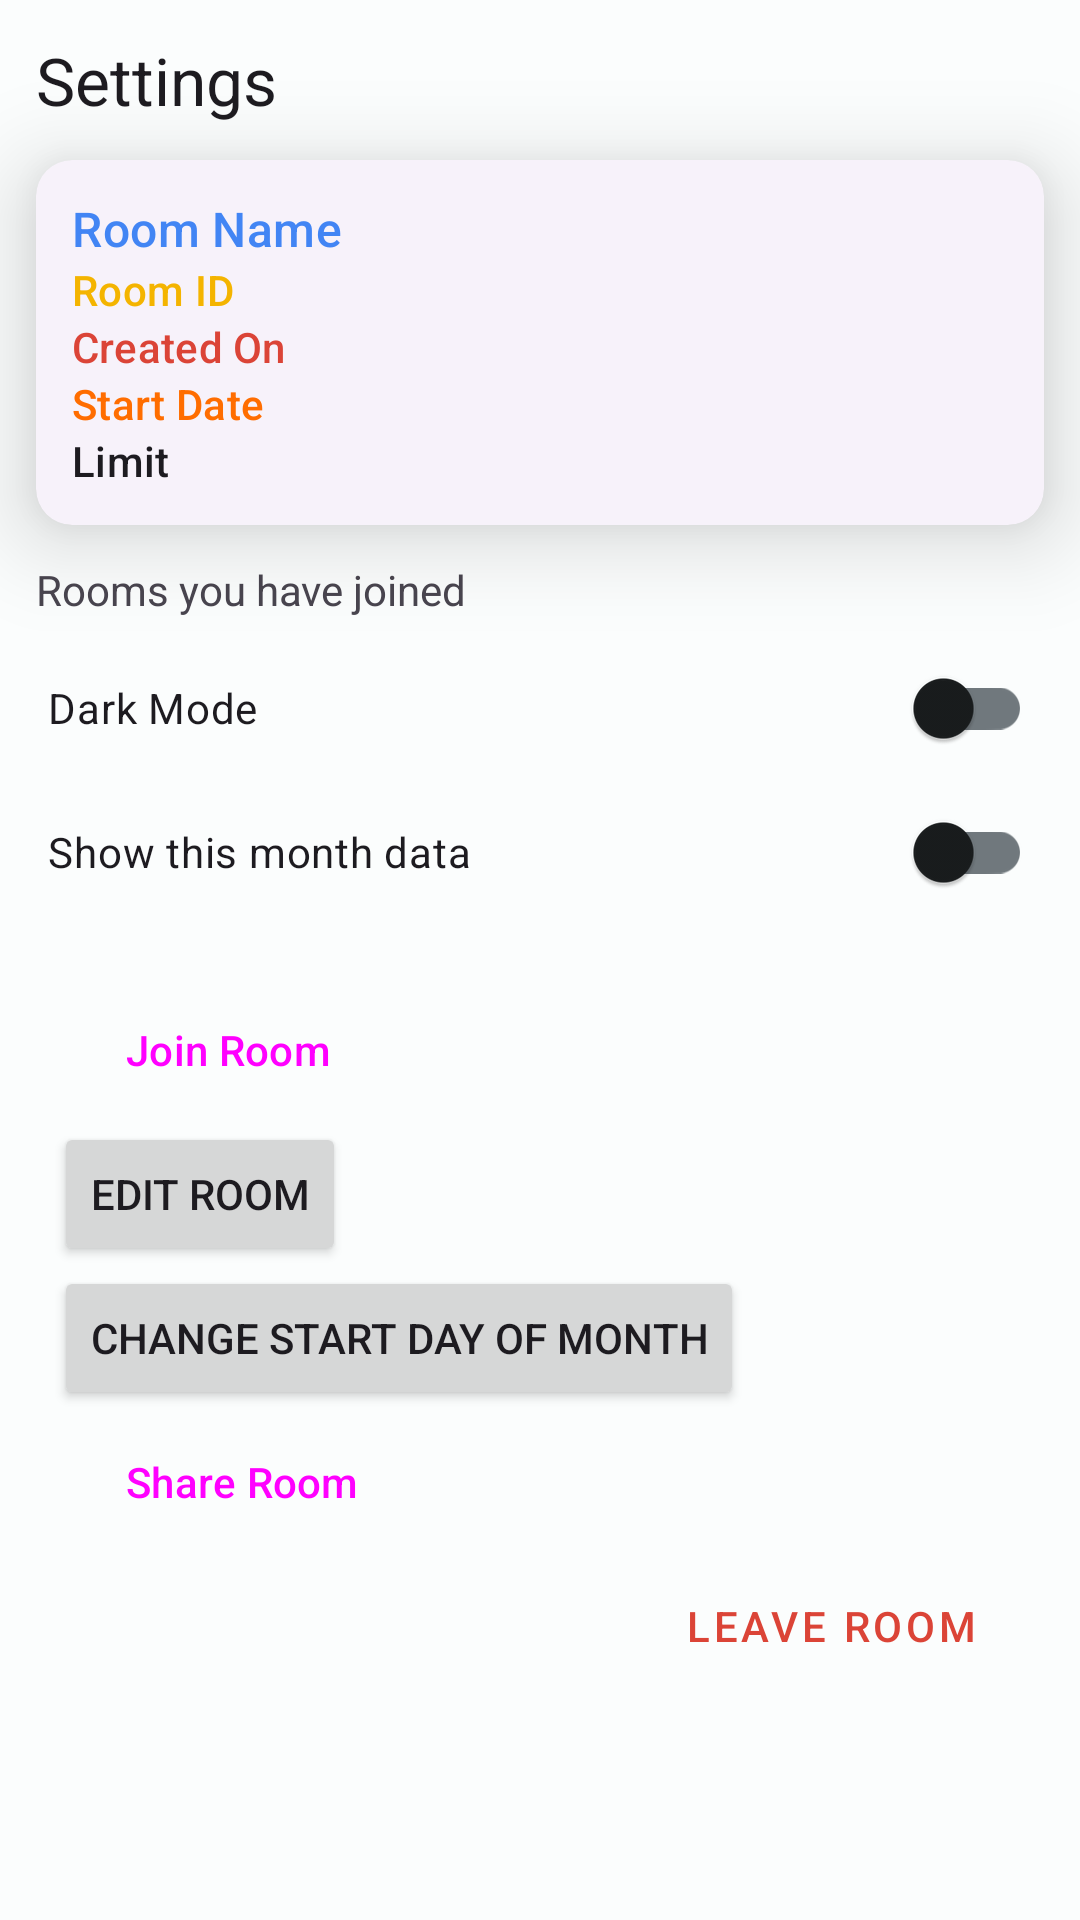

The Android layout XML behind this screen, and the referenced resources:
<!-- AndroidManifest.xml: application theme Theme.RoomiesSaver -->
<!-- res/layout/activity_room_details.xml -->
<?xml version="1.0" encoding="utf-8"?>
<RelativeLayout xmlns:android="http://schemas.android.com/apk/res/android"
    xmlns:app="http://schemas.android.com/apk/res-auto"
    xmlns:tools="http://schemas.android.com/tools"
    android:layout_width="match_parent"
    android:layout_height="match_parent"
    tools:context=".activities.RoomDetails">


    <TextView
        android:id="@+id/text"
        android:layout_width="match_parent"
        android:layout_height="wrap_content"
        android:layout_alignParentTop="true"
        android:layout_marginStart="12dp"
        android:layout_marginTop="12dp"
        android:layout_marginEnd="12dp"
        android:text="Settings"
        android:textAppearance="@style/TextAppearance.Material3.TitleLarge" />


    <com.google.android.material.card.MaterialCardView
        android:id="@+id/m"
        style="@style/Widget.Material3.CardView.Elevated"
        android:layout_width="match_parent"
        android:layout_height="wrap_content"
        android:layout_below="@id/text"
        android:layout_margin="12dp"
        app:cardCornerRadius="12dp"
        app:cardElevation="18dp">

        <LinearLayout
            android:layout_width="match_parent"
            android:layout_height="wrap_content"
            android:layout_margin="12dp"
            android:orientation="vertical">

            <LinearLayout
                android:layout_width="match_parent"
                android:layout_height="wrap_content"
                android:orientation="horizontal">

                <TextView
                    android:layout_width="0dp"
                    android:layout_height="wrap_content"
                    android:layout_weight="2"
                    android:text="Room Name"
                    android:textAppearance="@style/TextAppearance.Material3.TitleMedium"
                    android:textColor="@color/colorPrimary" />

                <TextView
                    android:id="@+id/r_name"
                    android:layout_width="wrap_content"
                    android:layout_height="wrap_content"
                    android:layout_gravity="end"
                    android:textAlignment="textEnd"
                    android:textAppearance="@style/TextAppearance.Material3.TitleMedium"
                    android:textColor="@color/colorPrimary" />
            </LinearLayout>

            <LinearLayout
                android:layout_width="match_parent"
                android:layout_height="wrap_content"
                android:orientation="horizontal">

                <TextView
                    android:layout_width="0dp"
                    android:layout_height="wrap_content"
                    android:layout_weight="2"
                    android:text="Room ID"
                    android:textAppearance="@style/TextAppearance.Material3.TitleSmall"
                    android:textColor="@color/colorSecondary" />

                <TextView
                    android:id="@+id/r_id"
                    android:layout_width="wrap_content"
                    android:layout_height="wrap_content"
                    android:textAlignment="textEnd"
                    android:textAppearance="@style/TextAppearance.Material3.TitleSmall"
                    android:textColor="@color/colorSecondary" />
            </LinearLayout>

            <LinearLayout
                android:layout_width="match_parent"
                android:layout_height="wrap_content"
                android:orientation="horizontal">

                <TextView
                    android:layout_width="0dp"
                    android:layout_height="wrap_content"
                    android:layout_weight="2"
                    android:text="Created On"
                    android:textAppearance="@style/TextAppearance.Material3.TitleSmall"
                    android:textColor="@color/colorRed" />

                <TextView
                    android:id="@+id/c_date"
                    android:layout_width="wrap_content"
                    android:layout_height="wrap_content"
                    android:textAlignment="textEnd"
                    android:textAppearance="@style/TextAppearance.Material3.TitleSmall"
                    android:textColor="@color/colorRed" />
            </LinearLayout>

            <LinearLayout
                android:layout_width="match_parent"
                android:layout_height="wrap_content">

                <TextView
                    android:layout_width="0dp"
                    android:layout_height="wrap_content"
                    android:layout_weight="2"
                    android:text="Start Date"
                    android:textAppearance="@style/TextAppearance.Material3.TitleSmall"
                    android:textColor="@color/colorSecondaryVariant" />

                <TextView
                    android:id="@+id/setDText"
                    android:layout_width="wrap_content"
                    android:layout_height="wrap_content"
                    android:textAlignment="textEnd"
                    android:textAppearance="@style/TextAppearance.Material3.TitleSmall"

                    android:textColor="@color/colorSecondaryVariant" />
            </LinearLayout>

            <LinearLayout
                android:layout_width="match_parent"
                android:layout_height="wrap_content"

                android:orientation="horizontal">

                <TextView
                    android:layout_width="0dp"
                    android:layout_height="wrap_content"
                    android:layout_weight="2"
                    android:text="Limit"
                    android:textAppearance="@style/TextAppearance.Material3.TitleSmall" />

                <TextView
                    android:id="@+id/limit"
                    android:layout_width="wrap_content"
                    android:layout_height="wrap_content"
                    android:textAlignment="textEnd"
                    android:textAppearance="@style/TextAppearance.Material3.TitleSmall" />


            </LinearLayout>

        </LinearLayout>

    </com.google.android.material.card.MaterialCardView>

    <TextView
        android:id="@+id/tv"
        android:layout_width="wrap_content"
        android:layout_height="wrap_content"
        android:layout_below="@id/m"
        android:layout_marginStart="12dp"
        android:layout_marginBottom="6dp"
        android:text="Rooms you have joined" />

    <androidx.recyclerview.widget.RecyclerView
        android:id="@+id/roomsRecycler"
        android:layout_width="match_parent"
        android:layout_height="wrap_content"
        android:layout_below="@id/tv"
        android:paddingStart="12dp"
        android:paddingEnd="12dp"
        android:paddingBottom="8dp"
        android:visibility="gone" />

    <com.google.android.material.chip.ChipGroup
        android:id="@+id/chips"
        style="@style/Widget.Material3.Chip.Filter.Elevated"
        android:layout_width="match_parent"
        android:layout_height="wrap_content"
        android:layout_below="@id/tv"
        android:paddingStart="12dp"
        android:paddingEnd="12dp"
        app:chipSpacingHorizontal="4dp"
        app:chipSpacingVertical="4dp" />


    <LinearLayout
        android:id="@+id/line1"
        android:layout_width="match_parent"
        android:layout_height="wrap_content"
        android:layout_below="@id/chips"
        android:orientation="vertical"
        android:paddingStart="16dp"
        android:paddingEnd="16dp">

        <com.google.android.material.switchmaterial.SwitchMaterial
            android:id="@+id/dark_mode_switch"
            android:layout_width="match_parent"
            android:layout_height="wrap_content"
            android:text="Dark Mode" />

        <com.google.android.material.switchmaterial.SwitchMaterial
            android:id="@+id/this_month_data"
            android:layout_width="match_parent"
            android:layout_height="wrap_content"
            android:text="Show this month data" />
    </LinearLayout>

    <LinearLayout
        android:id="@+id/kl"
        android:layout_width="match_parent"
        android:layout_height="wrap_content"
        android:layout_below="@id/line1"
        android:orientation="vertical"
        android:padding="18dp">

        <Button
            android:id="@+id/joinRoom"
            style="@style/Widget.Material3.Button"
            android:layout_width="wrap_content"
            android:layout_height="wrap_content"

            android:text="Join Room"
            app:icon="@drawable/ic_outline_add" />

        <Button
            android:id="@+id/limit_btn"
            android:layout_width="wrap_content"
            android:layout_height="wrap_content"
            android:text="Edit Room"
            app:icon="@drawable/ic_create" />

        <Button
            android:id="@+id/setDate"
            android:layout_width="wrap_content"
            android:layout_height="wrap_content"
            android:text="Change Start Day Of Month"
            app:icon="@drawable/ic_create" />

        <Button
            android:id="@+id/shareid"
            style="@style/Widget.Material3.Button"
            android:layout_width="wrap_content"
            android:layout_height="wrap_content"
            android:text="Share Room"
            app:icon="@drawable/ic_baseline_share" />

        <Button
            android:id="@+id/leaveroom"
            style="@style/Widget.MaterialComponents.Button.OutlinedButton"
            android:layout_width="wrap_content"
            android:layout_height="wrap_content"
            android:layout_below="@id/setDate"
            android:layout_gravity="end"
            android:layout_marginStart="16dp"
            android:text="leave room"
            android:textColor="@color/colorRed" />
    </LinearLayout>


</RelativeLayout>
<!-- resources referenced by this layout -->
<resources>
  <color name="colorPrimary">#4285F4</color>
  <color name="colorRed">#DB4437</color>
  <color name="colorSecondary">#F4B400</color>
  <color name="colorSecondaryVariant">#FF6D00</color>
  <color name="md_theme_light_primary">#006684</color>
  <color name="md_theme_light_onPrimary">#FFFFFF</color>
  <color name="md_theme_light_primaryContainer">#BAE9FF</color>
  <color name="md_theme_light_onPrimaryContainer">#001F2A</color>
  <color name="md_theme_light_secondary">#696000</color>
  <color name="md_theme_light_onSecondary">#FFFFFF</color>
  <color name="md_theme_light_secondaryContainer">#F8E618</color>
  <color name="md_theme_light_onSecondaryContainer">#201C00</color>
  <color name="md_theme_light_tertiary">#B4262D</color>
  <color name="md_theme_light_onTertiary">#FFFFFF</color>
  <color name="md_theme_light_tertiaryContainer">#FFDAD6</color>
  <color name="md_theme_light_onTertiaryContainer">#410004</color>
  <color name="md_theme_light_error">#BA1B1B</color>
  <color name="md_theme_light_errorContainer">#FFDAD4</color>
  <color name="md_theme_light_onError">#FFFFFF</color>
  <color name="md_theme_light_onErrorContainer">#410001</color>
  <color name="md_theme_light_background">#FBFDFD</color>
  <color name="md_theme_light_onBackground">#191C1D</color>
  <color name="md_theme_light_surface">#FBFDFD</color>
  <color name="md_theme_light_onSurface">#191C1D</color>
  <color name="md_theme_light_surfaceVariant">#DCE3E8</color>
  <color name="md_theme_light_onSurfaceVariant">#40484C</color>
  <color name="md_theme_light_outline">#70787D</color>
  <color name="md_theme_light_inverseOnSurface">#EFF1F1</color>
  <color name="md_theme_light_inverseSurface">#2D3132</color>
  <color name="md_theme_light_primaryInverse">#61D3FF</color>
  <style name="ThemeOverlay.App.BottomSheetDialog" parent="ThemeOverlay.Material3.BottomSheetDialog">
          <item name="bottomSheetStyle">@style/ModalBottomSheetDialog</item>
      </style>
  <style name="Widget.App.CircularProgressIndicator" parent="Widget.Material3.CircularProgressIndicator">
          <item name="materialThemeOverlay">@style/ThemeOverlay.App.CircularProgressIndicator</item>
          <item name="trackThickness">20dp</item>
      </style>
  <style name="ModalBottomSheetDialog" parent="Widget.Material3.BottomSheet.Modal">
          <item name="elevation">8dp</item>
          <item name="android:windowBackground">@color/transparent</item>
          <item name="shapeAppearance">@style/ShapeAppearance.App.LargeComponent</item>
      </style>
  <style name="ThemeOverlay.App.CircularProgressIndicator" parent="Widget.Material3.CircularProgressIndicator">
          <item name="colorPrimary">#4B4285F4</item>
      </style>
  <color name="transparent">#683C3C3C</color>
  <style name="ShapeAppearance.App.LargeComponent" parent="ShapeAppearance.Material3.LargeComponent">
          <item name="cornerFamily">rounded</item>
          <item name="cornerSize">24dp</item>
      </style>
</resources>
